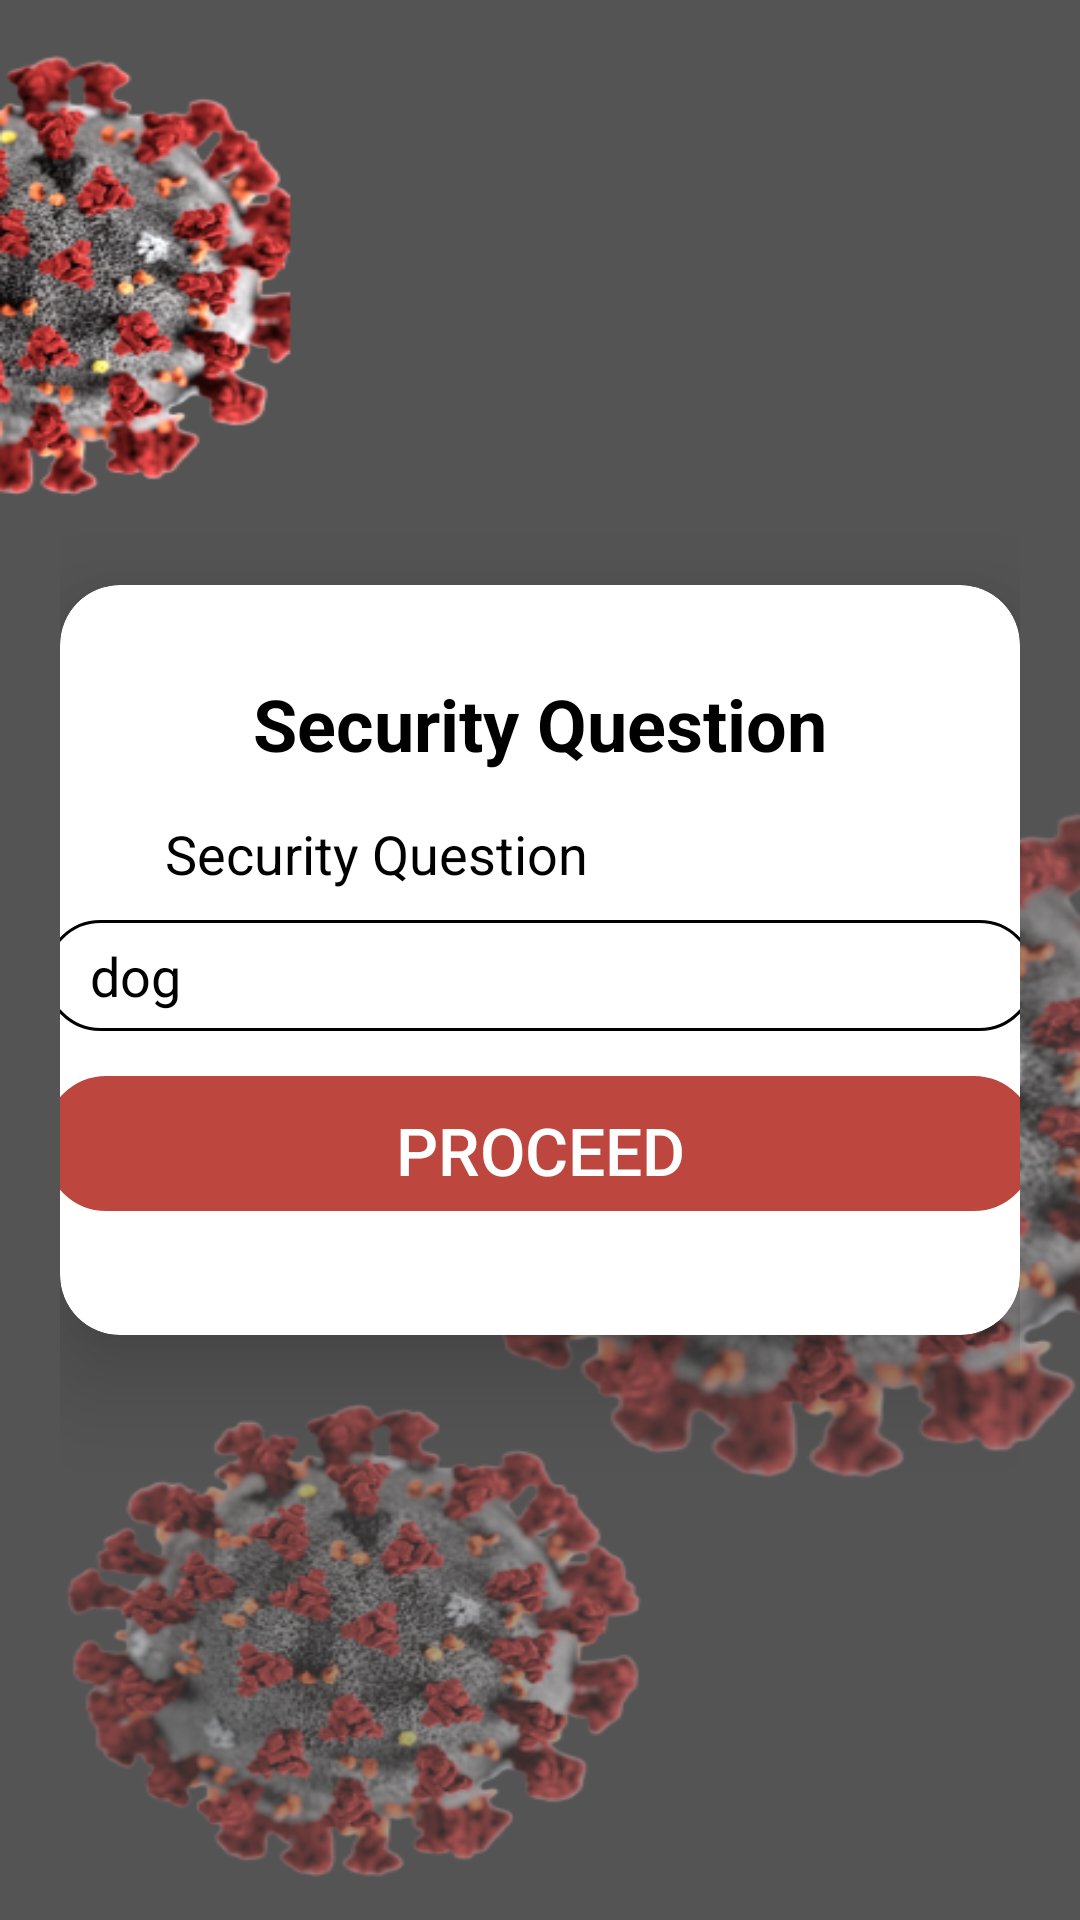

This screen was rendered from an Android layout file. Write that file and the resources it references.
<!-- AndroidManifest.xml: activity theme Theme.AppCompat.NoActionBar -->
<!-- res/layout/activity_security_question.xml -->
<?xml version="1.0" encoding="utf-8"?>
<RelativeLayout xmlns:android="http://schemas.android.com/apk/res/android"
    xmlns:app="http://schemas.android.com/apk/res-auto"
    xmlns:tools="http://schemas.android.com/tools"
    android:layout_width="match_parent"
    android:layout_height="match_parent"
    android:background="@drawable/securitybackground"
    android:padding="20dp"
    tools:context=".AdminView.SecurityQuestionActivity">


    <androidx.cardview.widget.CardView
        android:layout_width="match_parent"
        android:layout_height="250dp"
        app:cardElevation="20dp"
        app:cardCornerRadius="20dp"
        app:cardBackgroundColor="@color/white"
        android:layout_centerVertical="true"
        >
        <LinearLayout
            android:layout_width="match_parent"
            android:layout_height="match_parent"
            android:orientation="vertical"

            >

            <TextView
                android:id="@+id/txtSecurityTitle"
                android:layout_width="wrap_content"
                android:layout_height="wrap_content"
                android:textColor="@color/black"
                android:textStyle="bold"
                android:textSize="24dp"
                android:layout_marginTop="30dp"
                android:layout_gravity="center"
                android:text="Security Question" />

            <TextView
                android:id="@+id/txtSecurity"
                android:layout_width="wrap_content"
                android:layout_height="wrap_content"
                android:textColor="#000000"
                android:textSize="18dp"
                android:paddingStart="15dp"
                android:layout_marginLeft="20dp"
                android:layout_marginTop="15dp"
                android:text="Security Question" />

            <EditText
                android:id="@+id/edtSecurity"
                android:layout_width="330dp"
                android:layout_height="37dp"
                android:ems="10"
                android:layout_marginTop="10dp"
                android:paddingLeft="15dp"
                android:layout_gravity="center"
                android:inputType="textPersonName"
                android:text="dog"
                android:background="@drawable/security_border"
                android:textColor="@color/black" />

            <Button
                android:id="@+id/btnProceed"
                android:layout_width="330dp"
                android:layout_height="45dp"
                android:layout_gravity="center"
                android:layout_marginTop="15dp"
                android:backgroundTint="@color/red_color"
                android:background="@drawable/security_border"
                android:text="PROCEED"
                android:textSize="22dp"
                android:padding="10dp"
                />


        </LinearLayout>
    </androidx.cardview.widget.CardView>

</RelativeLayout>
<!-- resources referenced by this layout -->
<resources>
  <color name="black">#FF000000</color>
  <color name="red_color">#BD473F</color>
  <color name="white">#FFFFFFFF</color>
  <!-- drawable security_border (drawable) -->
  <?xml version="1.0" encoding="utf-8"?>
  <shape xmlns:android="http://schemas.android.com/apk/res/android"
      android:shape="rectangle"
      >
      <stroke
          android:width="1dp"
          />
      <corners
          android:radius="20dp"/>
  </shape>
  <!-- drawable securitybackground: png bitmap (drawable-v24, 301059 bytes) -->
</resources>
